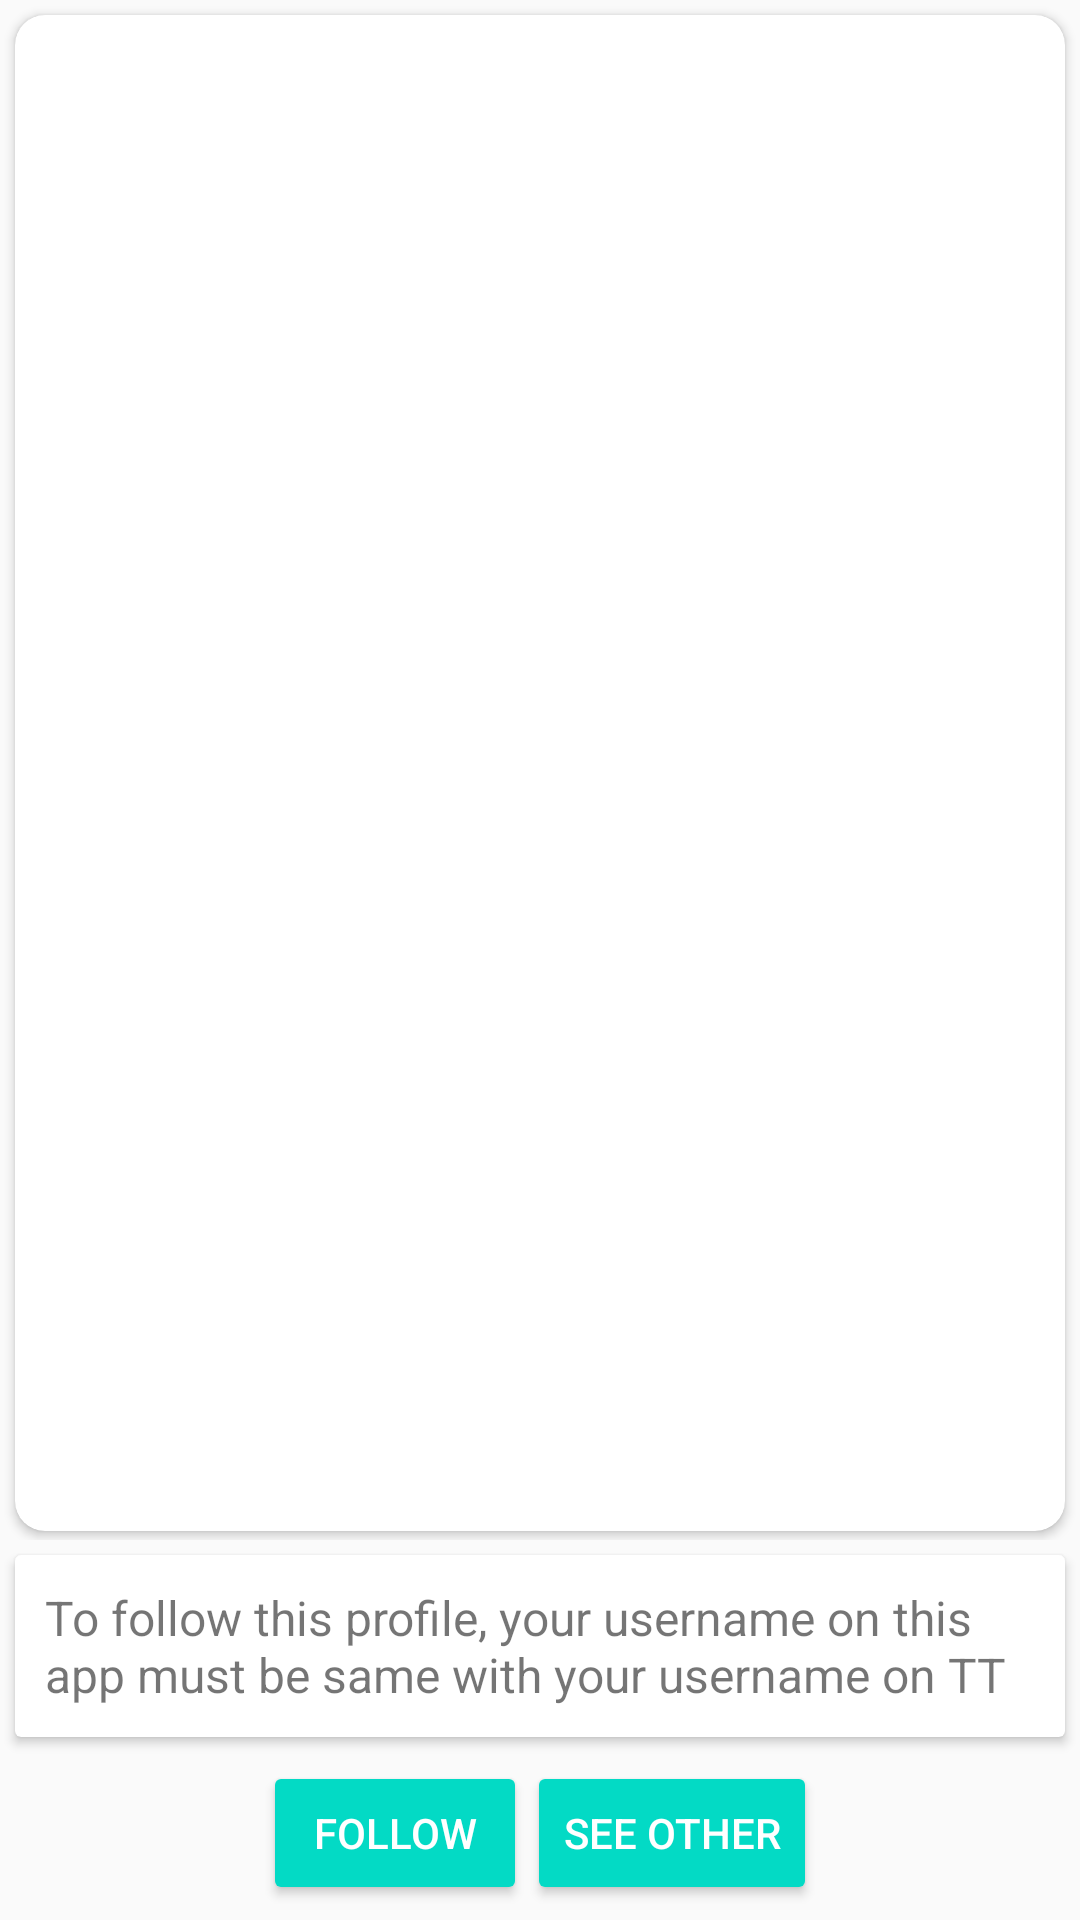

Here is an Android app screen rendered from its layout file. Give the layout XML and the strings, colors and styles it references.
<!-- AndroidManifest.xml: application theme AppTheme -->
<!-- res/layout/fragment_sub4sub.xml -->
<?xml version="1.0" encoding="utf-8"?>

<RelativeLayout xmlns:android="http://schemas.android.com/apk/res/android"
    xmlns:card_view="http://schemas.android.com/apk/res-auto"
    xmlns:facebook="http://schemas.android.com/apk/res-auto"
    xmlns:tools="http://schemas.android.com/tools"
    android:layout_width="match_parent"
    android:layout_height="match_parent">

    
    <RelativeLayout
        android:id="@+id/page_like_content_layout"
        android:layout_width="match_parent"
        android:layout_height="match_parent"
        android:visibility="visible">

        <RelativeLayout
            android:layout_width="match_parent"
            android:layout_height="match_parent"
            android:layout_above="@+id/textview_help">

            <androidx.cardview.widget.CardView
                android:id="@+id/channelInfoLayout"
                android:layout_width="match_parent"
                android:layout_height="match_parent"
                android:layout_alignParentBottom="true"
                android:layout_marginLeft="5dp"
                android:layout_marginTop="5dp"
                android:layout_marginRight="5dp"
                android:layout_marginBottom="3dp"
                android:clickable="true"
                android:foreground="?android:attr/selectableItemBackground"
                card_view:cardCornerRadius="10dp"
                card_view:contentPadding="10dp">

                <RelativeLayout
                    android:layout_width="match_parent"
                    android:layout_height="match_parent">

                    <ImageView
                        android:id="@+id/unfollow_user_photo"
                        android:layout_width="150dp"
                        android:layout_height="150dp"
                        android:layout_centerHorizontal="true"
                        android:layout_centerVertical="true"
                        android:layout_marginTop="20dp"
                        android:layout_marginBottom="20dp" />


                    <TextView
                        android:id="@+id/txt_user_name"
                        android:layout_width="wrap_content"
                        android:layout_height="wrap_content"
                        android:layout_below="@+id/unfollow_user_photo"
                        android:layout_centerHorizontal="true"
                        android:maxLines="1"
                        android:textSize="22dp" />


                </RelativeLayout>

            </androidx.cardview.widget.CardView>
        </RelativeLayout>


        <androidx.cardview.widget.CardView
            android:id="@+id/textview_help"
            android:layout_width="match_parent"
            android:layout_height="wrap_content"
            android:layout_above="@+id/button_layout"
            android:layout_gravity="center"
            android:layout_marginLeft="5dp"
            android:layout_marginTop="5dp"
            android:layout_marginRight="5dp"
            android:layout_marginBottom="3dp"
            card_view:cardCornerRadius="2dp"
            card_view:contentPadding="10dp">

            <RelativeLayout
                android:id="@+id/instruction_layout"
                android:layout_width="match_parent"
                android:layout_height="wrap_content"
                android:layout_gravity="center"
                android:visibility="visible">

                <TextView
                    android:id="@+id/txt_instruction"
                    android:layout_width="wrap_content"
                    android:layout_height="wrap_content"
                    android:layout_gravity="center"
                    android:maxLines="4"
                    android:text="@string/sub_instruction"
                    android:textIsSelectable="true"
                    android:textSize="16dp" />

            </RelativeLayout>

            <RelativeLayout
                android:id="@+id/countdown_layout"
                android:layout_width="match_parent"
                android:layout_height="match_parent"
                android:visibility="gone">

                <TextView
                    android:id="@+id/textview_countdown_message"
                    android:layout_width="wrap_content"
                    android:layout_height="wrap_content"
                    android:layout_centerHorizontal="true"
                    android:gravity="center"
                    android:text="@string/wait_for_sub"
                    android:textSize="16dp" />

                <RelativeLayout
                    android:layout_width="wrap_content"
                    android:layout_height="wrap_content"
                    android:layout_below="@id/textview_countdown_message"
                    android:layout_centerInParent="true"
                    android:layout_marginTop="6dp">

                    <TextView
                        android:id="@+id/textview_countdown"
                        android:layout_width="wrap_content"
                        android:layout_height="wrap_content"
                        android:text="10"
                        android:textSize="36dp"
                        android:textStyle="bold" />

                    <ImageView
                        android:layout_width="wrap_content"
                        android:layout_height="wrap_content"
                        android:layout_centerVertical="true"
                        android:layout_marginStart="10dp"
                        android:layout_toEndOf="@id/textview_countdown"
                        card_view:srcCompat="@drawable/alarm" />
                </RelativeLayout>


            </RelativeLayout>

        </androidx.cardview.widget.CardView>

        <RelativeLayout
            android:id="@+id/button_layout"
            android:layout_width="match_parent"
            android:layout_height="wrap_content"
            android:layout_above="@+id/adView"
            android:layout_alignParentBottom="true"
            android:layout_centerInParent="true"
            android:layout_marginTop="5dp"
            android:layout_marginBottom="5dp">

            <LinearLayout
                android:id="@+id/like_page_button_layout"
                android:layout_width="wrap_content"
                android:layout_height="wrap_content"
                android:layout_centerInParent="true"
                android:visibility="visible">

                <Button
                    android:id="@+id/btnLike"
                    style="@style/Widget.AppCompat.Button.Colored"
                    android:layout_width="wrap_content"
                    android:layout_height="wrap_content"
                    android:text="@string/dang_ky" />

                <Button
                    android:id="@+id/btnSeeOther"
                    style="@style/Widget.AppCompat.Button.Colored"
                    android:layout_width="wrap_content"
                    android:layout_height="wrap_content"
                    android:text="@string/xem_cai_khac" />
            </LinearLayout>

            <Button
                android:id="@+id/btn_earn_coin"
                style="@style/Widget.AppCompat.Button.Colored"
                android:layout_width="wrap_content"
                android:layout_height="wrap_content"
                android:layout_centerInParent="true"
                android:text="@string/watch_video_ads_and_earn_coin"
                android:visibility="invisible" />

        </RelativeLayout>

        <com.google.android.gms.ads.AdView xmlns:ads="http://schemas.android.com/apk/res-auto"
            android:id="@+id/adView"
            android:layout_width="wrap_content"
            android:layout_height="wrap_content"
            android:layout_alignParentBottom="true"
            android:layout_centerHorizontal="true"
            android:visibility="gone"
            ads:adSize="SMART_BANNER"
            ads:adUnitId="@string/admob_banner_ad_unit_id"></com.google.android.gms.ads.AdView>
    </RelativeLayout>


    <RelativeLayout
        android:id="@+id/no_campaign_layout"
        android:layout_width="wrap_content"
        android:layout_height="wrap_content"
        android:layout_centerInParent="true"
        android:visibility="gone">

        <ImageView
            android:id="@+id/no_page_icon"
            android:layout_width="50dp"
            android:layout_height="50dp"
            android:layout_centerHorizontal="true"
            card_view:srcCompat="@drawable/ic_person_outline_black_24dp" />

        <TextView
            android:id="@+id/txtNoPage"
            android:layout_width="wrap_content"
            android:layout_height="wrap_content"
            android:layout_below="@+id/no_page_icon"
            android:layout_centerInParent="true"
            android:layout_margin="20dp"
            android:text="@string/no_channel"
            android:textSize="20dp" />

        <TextView
            android:id="@+id/txt_no_channel_extra"
            android:layout_width="wrap_content"
            android:layout_height="wrap_content"
            android:layout_below="@id/txtNoPage"
            android:layout_margin="10dp"
            android:gravity="center"
            android:text="@string/no_channel_extra"
            android:textSize="14dp" />

        <LinearLayout
            android:layout_width="wrap_content"
            android:layout_height="wrap_content"
            android:layout_below="@id/txt_no_channel_extra"
            android:layout_centerHorizontal="true"
            android:orientation="vertical">

            <Button
                android:id="@+id/btn_reload"
                style="@style/Widget.AppCompat.Button.Colored"
                android:layout_width="wrap_content"
                android:layout_height="wrap_content"
                android:layout_gravity="center_horizontal"
                android:text="@string/reload" />

            <Button
                android:id="@+id/btn_earn_coin_no_channel"
                style="@style/Widget.AppCompat.Button.Colored"
                android:layout_width="wrap_content"
                android:layout_height="wrap_content"
                android:layout_gravity="center_horizontal"
                android:text="@string/watch_video_ads_and_earn_coin" />
        </LinearLayout>

    </RelativeLayout>


</RelativeLayout>
<!-- resources referenced by this layout -->
<resources>
  <!-- drawable alarm: vector/xml drawable (drawable, 2369 chars, omitted) -->
  <!-- drawable ic_person_outline_black_24dp (drawable) -->
  <vector xmlns:android="http://schemas.android.com/apk/res/android"
      android:width="24dp"
      android:height="24dp"
      android:viewportWidth="24.0"
      android:viewportHeight="24.0">
      <path
          android:fillColor="#4D4D4D"
          android:pathData="M12,5.9c1.16,0 2.1,0.94 2.1,2.1s-0.94,2.1 -2.1,2.1S9.9,9.16 9.9,8s0.94,-2.1 2.1,-2.1m0,9c2.97,0 6.1,1.46 6.1,2.1v1.1L5.9,18.1L5.9,17c0,-0.64 3.13,-2.1 6.1,-2.1M12,4C9.79,4 8,5.79 8,8s1.79,4 4,4 4,-1.79 4,-4 -1.79,-4 -4,-4zM12,13c-2.67,0 -8,1.34 -8,4v3h16v-3c0,-2.66 -5.33,-4 -8,-4z" />
  </vector>
  <string name="admob_banner_ad_unit_id" translatable="false">ca-app-pub-6131161498801038/6441092750</string>
  <string name="dang_ky">Follow</string>
  <string name="no_channel">No profiles</string>
  <string name="no_channel_extra">No profiles now. You can reload or click earn coin</string>
  <string name="reload">Reload</string>
  <string name="sub_instruction">To follow this profile, your username on this app must be same with your username on TT</string>
  <string name="wait_for_sub">TT does not allow follow too fast. Please wait a while for next follower. You also can click earn coin while waiting.</string>
  <string name="watch_video_ads_and_earn_coin">Watch ads video and earn coin</string>
  <string name="xem_cai_khac">See other</string>
  <style name="AppTheme" parent="Theme.AppCompat.Light.DarkActionBar">
          
          <item name="colorPrimary">@color/colorPrimary</item>
          <item name="colorPrimaryDark">@color/colorPrimaryDark</item>
  
          <item name="colorAccent">@color/colorAccent</item>
          
          
      </style>
  <color name="colorPrimary">#6200EE</color>
  <color name="colorPrimaryDark">#3700B3</color>
  <color name="colorAccent">#03DAC5</color>
</resources>
